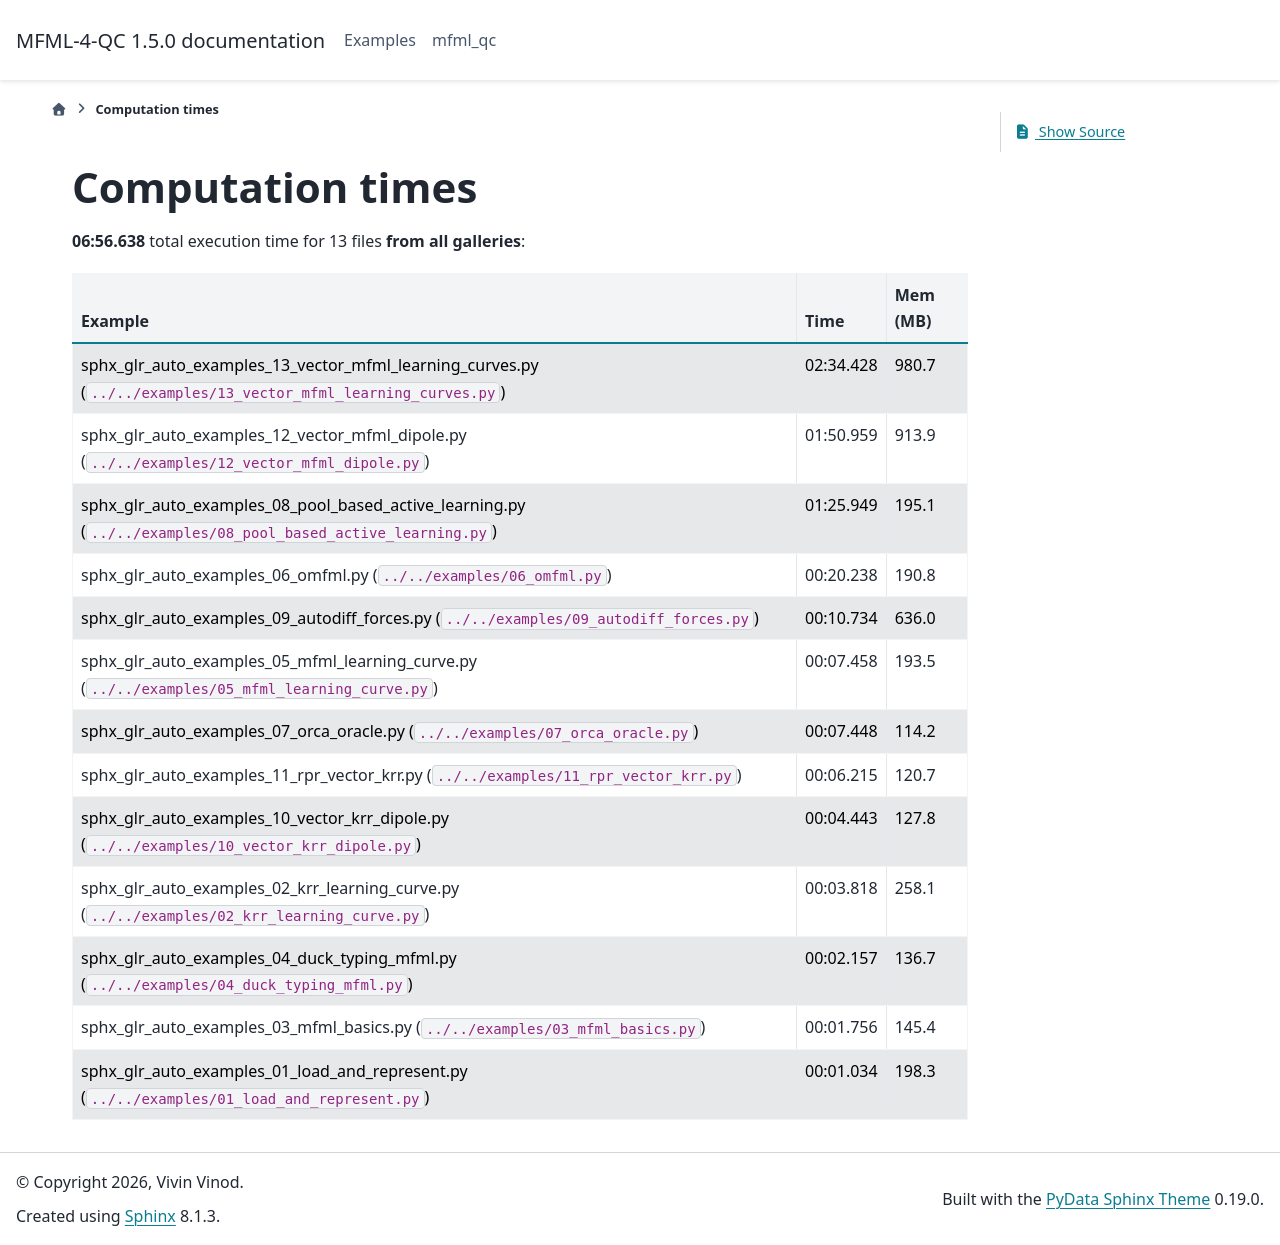

repository: vivinvinod/mfml-4-qc · page: sg_execution_times.html · generator: sphinx


:orphan:

.. _sphx_glr_sg_execution_times:


Computation times
=================
**02:04.980** total execution time for 8 files **from all galleries**:

.. container::

  .. raw:: html

    <style scoped>
    <link href="https://cdnjs.cloudflare.com/ajax/libs/twitter-bootstrap/5.3.0/css/bootstrap.min.css" rel="stylesheet" />
    <link href="https://cdn.datatables.net/1.13.6/css/dataTables.bootstrap5.min.css" rel="stylesheet" />
    </style>
    <script src="https://code.jquery.com/jquery-3.7.0.js"></script>
    <script src="https://cdn.datatables.net/1.13.6/js/jquery.dataTables.min.js"></script>
    <script src="https://cdn.datatables.net/1.13.6/js/dataTables.bootstrap5.min.js"></script>
    <script type="text/javascript" class="init">
    $(document).ready( function () {
        $('table.sg-datatable').DataTable({order: [[1, 'desc']]});
    } );
    </script>

  .. list-table::
   :header-rows: 1
   :class: table table-striped sg-datatable

   * - Example
     - Time
     - Mem (MB)
   * - :ref:`sphx_glr_auto_examples_08_pool_based_active_learning.py` (``../../examples/08_pool_based_active_learning.py``)
     - 01:25.363
     - 171.7
   * - :ref:`sphx_glr_auto_examples_06_omfml.py` (``../../examples/06_omfml.py``)
     - 00:16.396
     - 152.4
   * - :ref:`sphx_glr_auto_examples_07_orca_oracle.py` (``../../examples/07_orca_oracle.py``)
     - 00:07.346
     - 77.6
   * - :ref:`sphx_glr_auto_examples_05_mfml_learning_curve.py` (``../../examples/05_mfml_learning_curve.py``)
     - 00:07.065
     - 164.8
   * - :ref:`sphx_glr_auto_examples_02_krr_learning_curve.py` (``../../examples/02_krr_learning_curve.py``)
     - 00:03.252
     - 149.1
   * - :ref:`sphx_glr_auto_examples_04_duck_typing_mfml.py` (``../../examples/04_duck_typing_mfml.py``)
     - 00:02.175
     - 100.5
   * - :ref:`sphx_glr_auto_examples_01_load_and_represent.py` (``../../examples/01_load_and_represent.py``)
     - 00:01.698
     - 240.0
   * - :ref:`sphx_glr_auto_examples_03_mfml_basics.py` (``../../examples/03_mfml_basics.py``)
     - 00:01.685
     - 109.2
